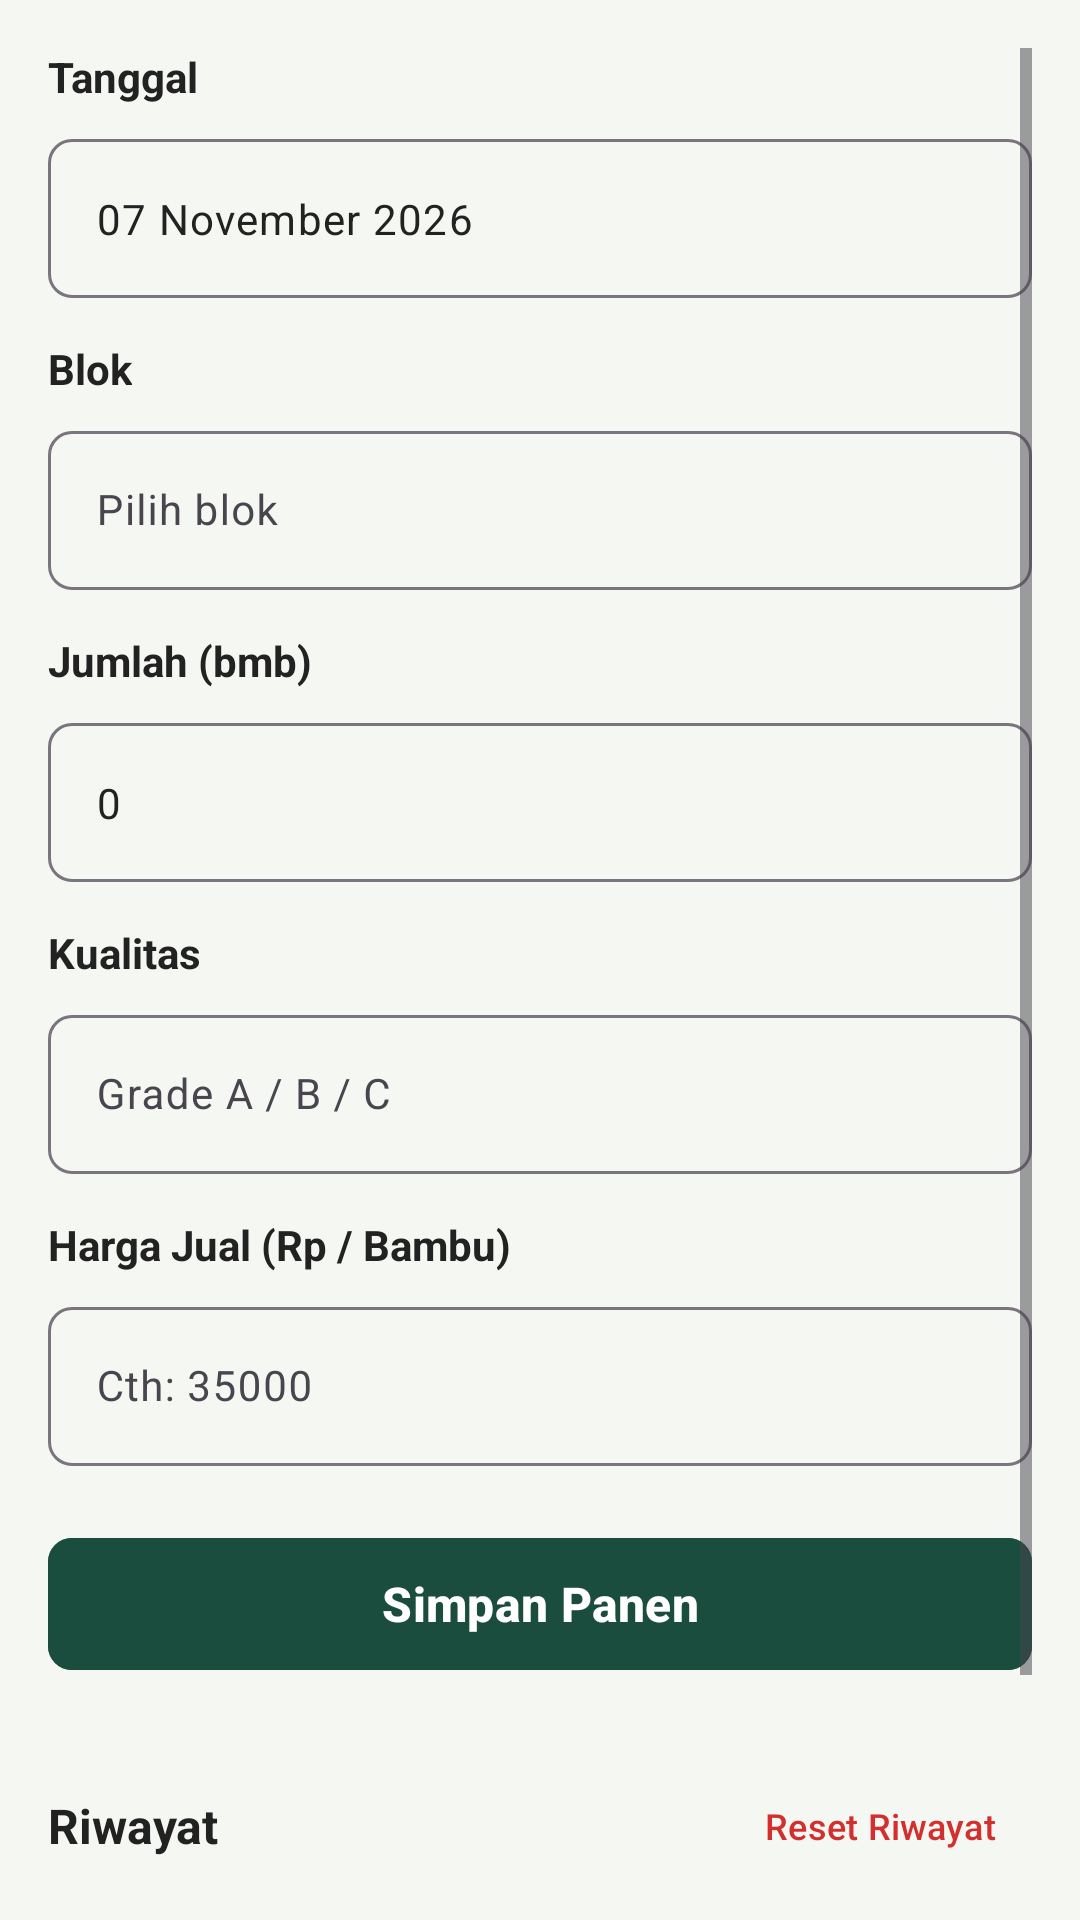

The Android layout XML behind this screen, and the referenced resources:
<!-- AndroidManifest.xml: application theme Theme.SmartCoffeeFarm -->
<!-- res/layout/fragment_panen.xml -->
<?xml version="1.0" encoding="utf-8"?>
<ScrollView xmlns:android="http://schemas.android.com/apk/res/android"
    xmlns:app="http://schemas.android.com/apk/res-auto"
    android:layout_width="match_parent"
    android:layout_height="match_parent"
    android:background="@color/app_background"
    android:fillViewport="true"
    android:padding="16dp">

    <LinearLayout
        android:layout_width="match_parent"
        android:layout_height="wrap_content"
        android:orientation="vertical">

        
        <TextView
            android:layout_width="wrap_content"
            android:layout_height="wrap_content"
            android:text="Tanggal"
            android:textColor="@color/text_primary"
            android:textSize="14sp"
            android:textStyle="bold" />

        <com.google.android.material.textfield.TextInputLayout
            style="@style/Widget.Material3.TextInputLayout.OutlinedBox"
            android:layout_width="match_parent"
            android:layout_height="wrap_content"
            android:layout_marginTop="6dp"
            app:boxCornerRadiusBottomEnd="8dp"
            app:boxCornerRadiusBottomStart="8dp"
            app:boxCornerRadiusTopEnd="8dp"
            app:boxCornerRadiusTopStart="8dp">

            <com.google.android.material.textfield.TextInputEditText
                android:id="@+id/etTanggal"
                android:layout_width="match_parent"
                android:layout_height="wrap_content"
                android:text="07 November 2026"
                android:textColor="@color/text_primary"
                android:textSize="14sp" />
        </com.google.android.material.textfield.TextInputLayout>

        
        <TextView
            android:layout_width="wrap_content"
            android:layout_height="wrap_content"
            android:layout_marginTop="14dp"
            android:text="Blok"
            android:textColor="@color/text_primary"
            android:textSize="14sp"
            android:textStyle="bold" />

        <com.google.android.material.textfield.TextInputLayout
            style="@style/Widget.Material3.TextInputLayout.OutlinedBox"
            android:layout_width="match_parent"
            android:layout_height="wrap_content"
            android:layout_marginTop="6dp"
            app:boxCornerRadiusBottomEnd="8dp"
            app:boxCornerRadiusBottomStart="8dp"
            app:boxCornerRadiusTopEnd="8dp"
            app:boxCornerRadiusTopStart="8dp">

            <com.google.android.material.textfield.TextInputEditText
                android:id="@+id/etBlok"
                android:layout_width="match_parent"
                android:layout_height="wrap_content"
                android:hint="Pilih blok"
                android:textColor="@color/text_primary"
                android:textColorHint="@color/text_secondary"
                android:textSize="14sp" />
        </com.google.android.material.textfield.TextInputLayout>

        
        <TextView
            android:layout_width="wrap_content"
            android:layout_height="wrap_content"
            android:layout_marginTop="14dp"
            android:text="Jumlah (bmb)"
            android:textColor="@color/text_primary"
            android:textSize="14sp"
            android:textStyle="bold" />

        <com.google.android.material.textfield.TextInputLayout
            style="@style/Widget.Material3.TextInputLayout.OutlinedBox"
            android:layout_width="match_parent"
            android:layout_height="wrap_content"
            android:layout_marginTop="6dp"
            app:boxCornerRadiusBottomEnd="8dp"
            app:boxCornerRadiusBottomStart="8dp"
            app:boxCornerRadiusTopEnd="8dp"
            app:boxCornerRadiusTopStart="8dp">

            <com.google.android.material.textfield.TextInputEditText
                android:id="@+id/etJumlah"
                android:layout_width="match_parent"
                android:layout_height="wrap_content"
                android:inputType="number"
                android:text="0"
                android:textColor="@color/text_primary"
                android:textSize="14sp" />
        </com.google.android.material.textfield.TextInputLayout>

        
        <TextView
            android:layout_width="wrap_content"
            android:layout_height="wrap_content"
            android:layout_marginTop="14dp"
            android:text="Kualitas"
            android:textColor="@color/text_primary"
            android:textSize="14sp"
            android:textStyle="bold" />

        <com.google.android.material.textfield.TextInputLayout
            style="@style/Widget.Material3.TextInputLayout.OutlinedBox"
            android:layout_width="match_parent"
            android:layout_height="wrap_content"
            android:layout_marginTop="6dp"
            app:boxCornerRadiusBottomEnd="8dp"
            app:boxCornerRadiusBottomStart="8dp"
            app:boxCornerRadiusTopEnd="8dp"
            app:boxCornerRadiusTopStart="8dp">

            <com.google.android.material.textfield.TextInputEditText
                android:id="@+id/etKualitas"
                android:layout_width="match_parent"
                android:layout_height="wrap_content"
                android:hint="Grade A / B / C"
                android:textColor="@color/text_primary"
                android:textColorHint="@color/text_secondary"
                android:textSize="14sp" />
        </com.google.android.material.textfield.TextInputLayout>

        
        <TextView
            android:layout_width="wrap_content"
            android:layout_height="wrap_content"
            android:layout_marginTop="14dp"
            android:text="Harga Jual (Rp / Bambu)"
            android:textColor="@color/text_primary"
            android:textSize="14sp"
            android:textStyle="bold" />

        <com.google.android.material.textfield.TextInputLayout
            style="@style/Widget.Material3.TextInputLayout.OutlinedBox"
            android:layout_width="match_parent"
            android:layout_height="wrap_content"
            android:layout_marginTop="6dp"
            app:boxCornerRadiusBottomEnd="8dp"
            app:boxCornerRadiusBottomStart="8dp"
            app:boxCornerRadiusTopEnd="8dp"
            app:boxCornerRadiusTopStart="8dp">

            <com.google.android.material.textfield.TextInputEditText
                android:id="@+id/etHargaJual"
                android:layout_width="match_parent"
                android:layout_height="wrap_content"
                android:inputType="numberDecimal"
                android:hint="Cth: 35000"
                android:textColor="@color/text_primary"
                android:textSize="14sp" />
        </com.google.android.material.textfield.TextInputLayout>

        
        <com.google.android.material.button.MaterialButton
            android:id="@+id/btnSimpanPanen"
            android:layout_width="match_parent"
            android:layout_height="52dp"
            android:layout_marginTop="20dp"
            android:backgroundTint="@color/primary_dark_green"
            android:text="Simpan Panen"
            android:textAllCaps="false"
            android:textColor="@color/white"
            android:textSize="16sp"
            android:textStyle="bold"
            app:cornerRadius="8dp" />

        
        <LinearLayout
            android:layout_width="match_parent"
            android:layout_height="wrap_content"
            android:layout_marginTop="24dp"
            android:gravity="center_vertical"
            android:orientation="horizontal">

            <TextView
                android:layout_width="0dp"
                android:layout_height="wrap_content"
                android:layout_weight="1"
                android:text="Riwayat"
                android:textColor="@color/text_primary"
                android:textSize="16sp"
                android:textStyle="bold" />

            <com.google.android.material.button.MaterialButton
                android:id="@+id/btnResetRiwayat"
                style="@style/Widget.Material3.Button.TextButton"
                android:layout_width="wrap_content"
                android:layout_height="wrap_content"
                android:text="Reset Riwayat"
                android:textColor="#D32F2F"
                android:textSize="12sp" />
        </LinearLayout>

        <androidx.cardview.widget.CardView
            android:layout_width="match_parent"
            android:layout_height="wrap_content"
            android:layout_marginTop="10dp"
            android:layout_marginBottom="24dp"
            app:cardBackgroundColor="@color/card_background"
            app:cardCornerRadius="10dp"
            app:cardElevation="1dp">

            <LinearLayout
                android:id="@+id/containerRiwayat"
                android:layout_width="match_parent"
                android:layout_height="wrap_content"
                android:orientation="vertical"
                android:padding="16dp">

                <TextView
                    android:layout_width="wrap_content"
                    android:layout_height="wrap_content"
                    android:text="Belum ada riwayat panen"
                    android:textColor="@color/text_secondary"
                    android:textSize="14sp" />

            </LinearLayout>
        </androidx.cardview.widget.CardView>

    </LinearLayout>
</ScrollView>
<!-- resources referenced by this layout -->
<resources>
  <color name="app_background">#F5F7F2</color>
  <color name="card_background">#FFFFFFFF</color>
  <color name="primary_dark_green">#1B4D3E</color>
  <color name="text_primary">#222222</color>
  <color name="text_secondary">#666666</color>
  <color name="white">#FFFFFFFF</color>
  <style name="Theme.SmartCoffeeFarm" parent="Base.Theme.SmartCoffeeFarm" />
  <style name="Base.Theme.SmartCoffeeFarm" parent="Theme.Material3.DayNight.NoActionBar">
          <item name="colorPrimary">@color/primary_dark_green</item>
          <item name="colorSecondary">@color/primary_dark_green</item>
          <item name="android:windowBackground">@color/app_background</item>
          <item name="colorSurface">@color/card_background</item>
      </style>
</resources>
